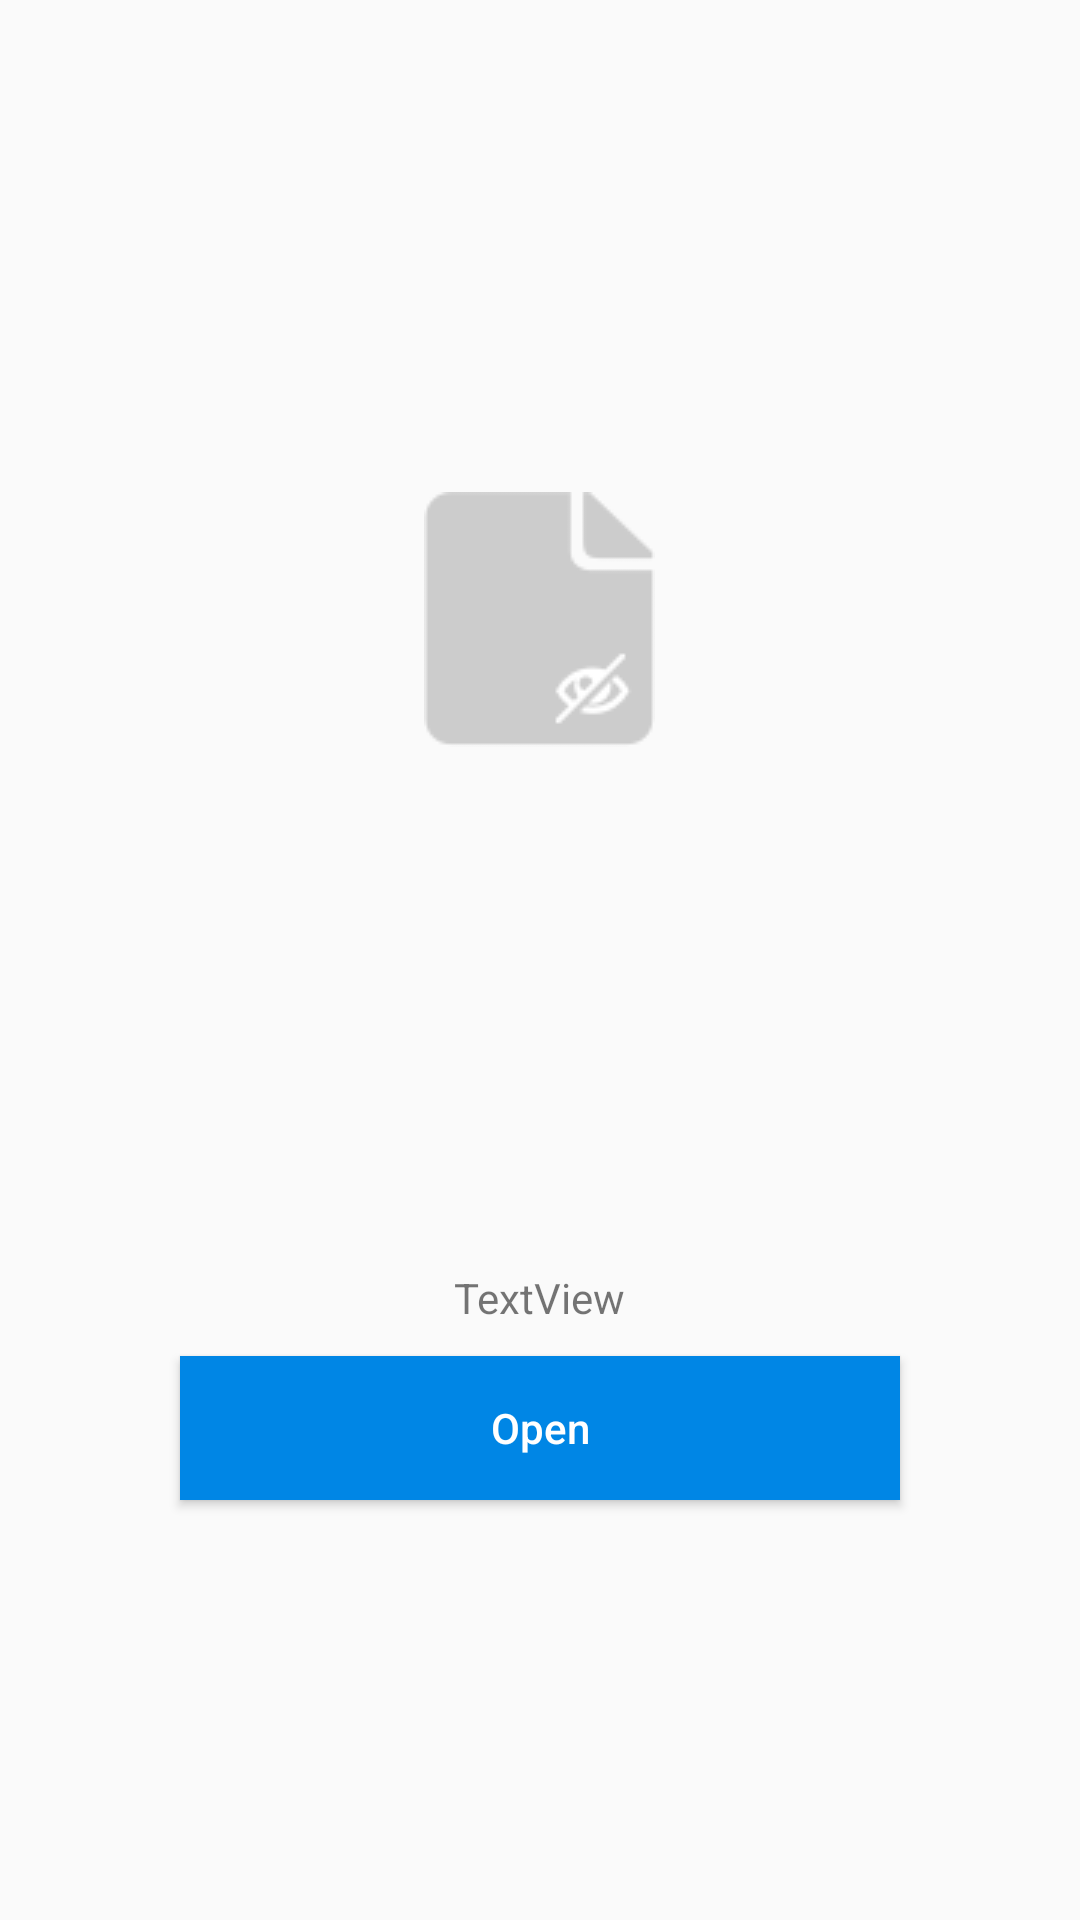

Produce the Android XML layout that renders to this screen, including the resource entries it uses.
<!-- AndroidManifest.xml: application theme AppTheme -->
<!-- res/layout/file_preview.xml -->
<?xml version="1.0" encoding="utf-8"?>
<LinearLayout n1:orientation="vertical" n1:layout_width="fill_parent" n1:layout_height="fill_parent"
  xmlns:n1="http://schemas.android.com/apk/res/android">
    <FrameLayout n1:layout_width="fill_parent" n1:layout_height="fill_parent" n1:layout_weight="1.0">
        <ImageView n1:layout_gravity="center" n1:id="@id/icon" n1:layout_width="wrap_content" n1:layout_height="wrap_content" n1:maxWidth="200.0dip" n1:minWidth="40.0dip" n2:srcCompat="@drawable/unvisible" xmlns:n2="http://schemas.android.com/apk/res-auto" />
    </FrameLayout>
    <TextView n1:layout_gravity="center" n1:id="@id/name" n1:layout_width="wrap_content" n1:layout_height="wrap_content" n1:layout_margin="10.0dip" n1:layout_marginLeft="40.0dip" n1:layout_marginRight="40.0dip" n1:text="TextView" />
    <Button n1:textColor="#ffffffff" n1:layout_gravity="bottom" n1:id="@id/btn_view" n1:background="#ff0086e5" n1:layout_width="fill_parent" n1:layout_height="wrap_content" n1:layout_marginLeft="60.0dip" n1:layout_marginRight="60.0dip" n1:layout_marginBottom="140.0dip" n1:text="@string/open_att" n1:textAllCaps="false" />
</LinearLayout>
<!-- resources referenced by this layout -->
<resources>
  <string name="open_att">Open</string>
  <style name="Theme.AppCompat.Light" parent="@style/Base.Theme.AppCompat.Light" />
  <color name="colorAccent">#ff0086e5</color>
  <color name="colorPrimary">#ffffffff</color>
  <color name="colorPrimaryDark">#ffffffff</color>
  <style name="Base.Theme.AppCompat.Light" parent="@style/Base.V7.Theme.AppCompat.Light" />
  <style name="Platform.AppCompat.Light" parent="@style/Platform.V14.AppCompat.Light" />
  <dimen name="abc_action_bar_default_height_material">56.0dip</dimen>
  <style name="Widget.AppCompat.Light.ActionButton" parent="@style/Widget.AppCompat.ActionButton" />
  <style name="Widget.AppCompat.ActionMode" parent="@style/Base.Widget.AppCompat.ActionMode" />
  <style name="AlertDialog.AppCompat.Light" parent="@style/Base.AlertDialog.AppCompat.Light" />
  <style name="Widget.AppCompat.ButtonBar" parent="@style/Base.Widget.AppCompat.ButtonBar" />
  <style name="Widget.AppCompat.Button" parent="@style/Base.Widget.AppCompat.Button" />
  <style name="Widget.AppCompat.Button.Small" parent="@style/Base.Widget.AppCompat.Button.Small" />
  <color name="accent_material_light">@color/material_deep_teal_500</color>
  <color name="background_floating_material_light">@android:color/white</color>
  <color name="button_material_light">#ffd6d7d7</color>
  <color name="ripple_material_light">#1f000000</color>
  <color name="error_color_material">#fff4511e</color>
  <color name="primary_material_light">@color/material_grey_100</color>
  <color name="primary_dark_material_light">@color/material_grey_600</color>
  <dimen name="abc_dialog_padding_material">24.0dip</dimen>
  <style name="ThemeOverlay.AppCompat.Dialog" parent="@style/Base.ThemeOverlay.AppCompat.Dialog" />
  <style name="Widget.AppCompat.EditText" parent="@style/Base.Widget.AppCompat.EditText" />
  <style name="Widget.AppCompat.ImageButton" parent="@style/Base.Widget.AppCompat.ImageButton" />
  <style name="Widget.AppCompat.ListMenuView" parent="@style/Base.Widget.AppCompat.ListMenuView" />
  <item type="dimen" name="abc_list_item_padding_horizontal_material">@dimen/abc_action_bar_content_inset_material</item>
  <style name="Theme.AppCompat.CompactMenu" parent="@style/Base.Theme.AppCompat.CompactMenu" />
  <dimen name="abc_panel_menu_list_width">296.0dip</dimen>
  <style name="Widget.AppCompat.Light.PopupMenu" parent="@style/Base.Widget.AppCompat.Light.PopupMenu" />
  <style name="Widget.AppCompat.RatingBar" parent="@style/Base.Widget.AppCompat.RatingBar" />
  <style name="Widget.AppCompat.RatingBar.Small" parent="@style/Base.Widget.AppCompat.RatingBar.Small" />
  <style name="Widget.AppCompat.Light.SearchView" parent="@style/Widget.AppCompat.SearchView" />
  <style name="Widget.AppCompat.SeekBar" parent="@style/Base.Widget.AppCompat.SeekBar" />
  <style name="Widget.AppCompat.Spinner" parent="@style/Base.Widget.AppCompat.Spinner" />
  <style name="TextAppearance.AppCompat.Subhead" parent="@style/Base.TextAppearance.AppCompat.Subhead" />
  <style name="TextAppearance.AppCompat.Body1" parent="@style/Base.TextAppearance.AppCompat.Body1" />
  <style name="Widget.AppCompat.Toolbar" parent="@style/Base.Widget.AppCompat.Toolbar" />
  <color name="foreground_material_dark">@android:color/white</color>
  <style name="Widget.AppCompat.ActionButton" parent="@style/Base.Widget.AppCompat.ActionButton" />
  <style name="Base.AlertDialog.AppCompat.Light" parent="@style/Base.AlertDialog.AppCompat" />
  <color name="material_deep_teal_500">#ff009688</color>
  <color name="material_grey_100">#fff5f5f5</color>
  <color name="material_grey_600">#ff757575</color>
  <style name="Base.Widget.AppCompat.EditText" parent="@style/Base.V12.Widget.AppCompat.EditText" />
  <dimen name="abc_action_bar_content_inset_material">16.0dip</dimen>
  <style name="Base.Widget.AppCompat.Light.PopupMenu" parent="@style/Widget.AppCompat.ListPopupWindow" />
  <style name="Widget.AppCompat.SearchView" parent="@style/Base.Widget.AppCompat.SearchView" />
</resources>
